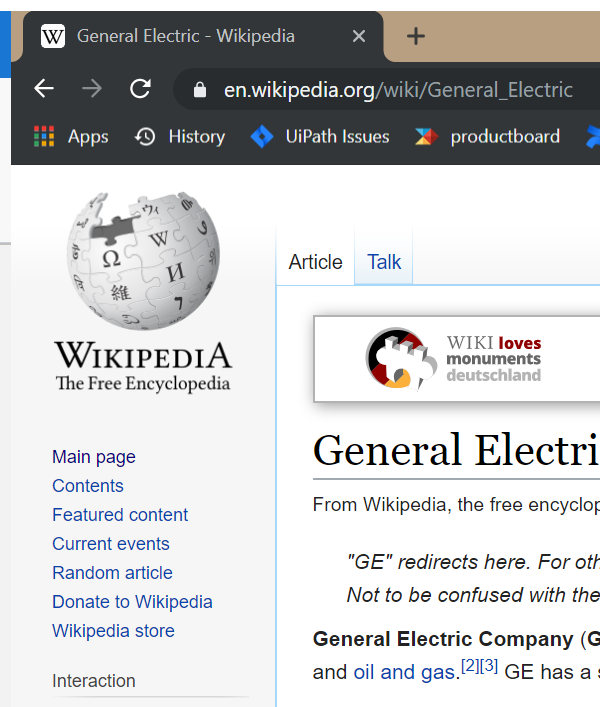
Task: This demo searches with google for a number of search terms given in SearchTerms.xlsx (after appending "wiki") and reads some information from the Wikipedia page. This information is written back into the Excel sheet
Workflow: GetWikiInfo

Step 1: Attach Browser 'chrome.exe General' in window '*- Wikipedia' (chrome.exe)

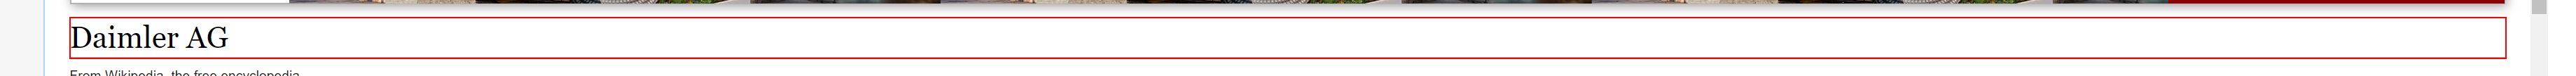
Step 2 [then]: Callout 'H1  firstHeading' on the heading

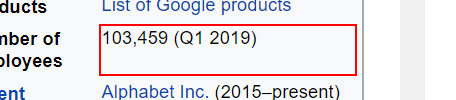
Step 3 [try]: get-text from the table cell (repeated 2 times)